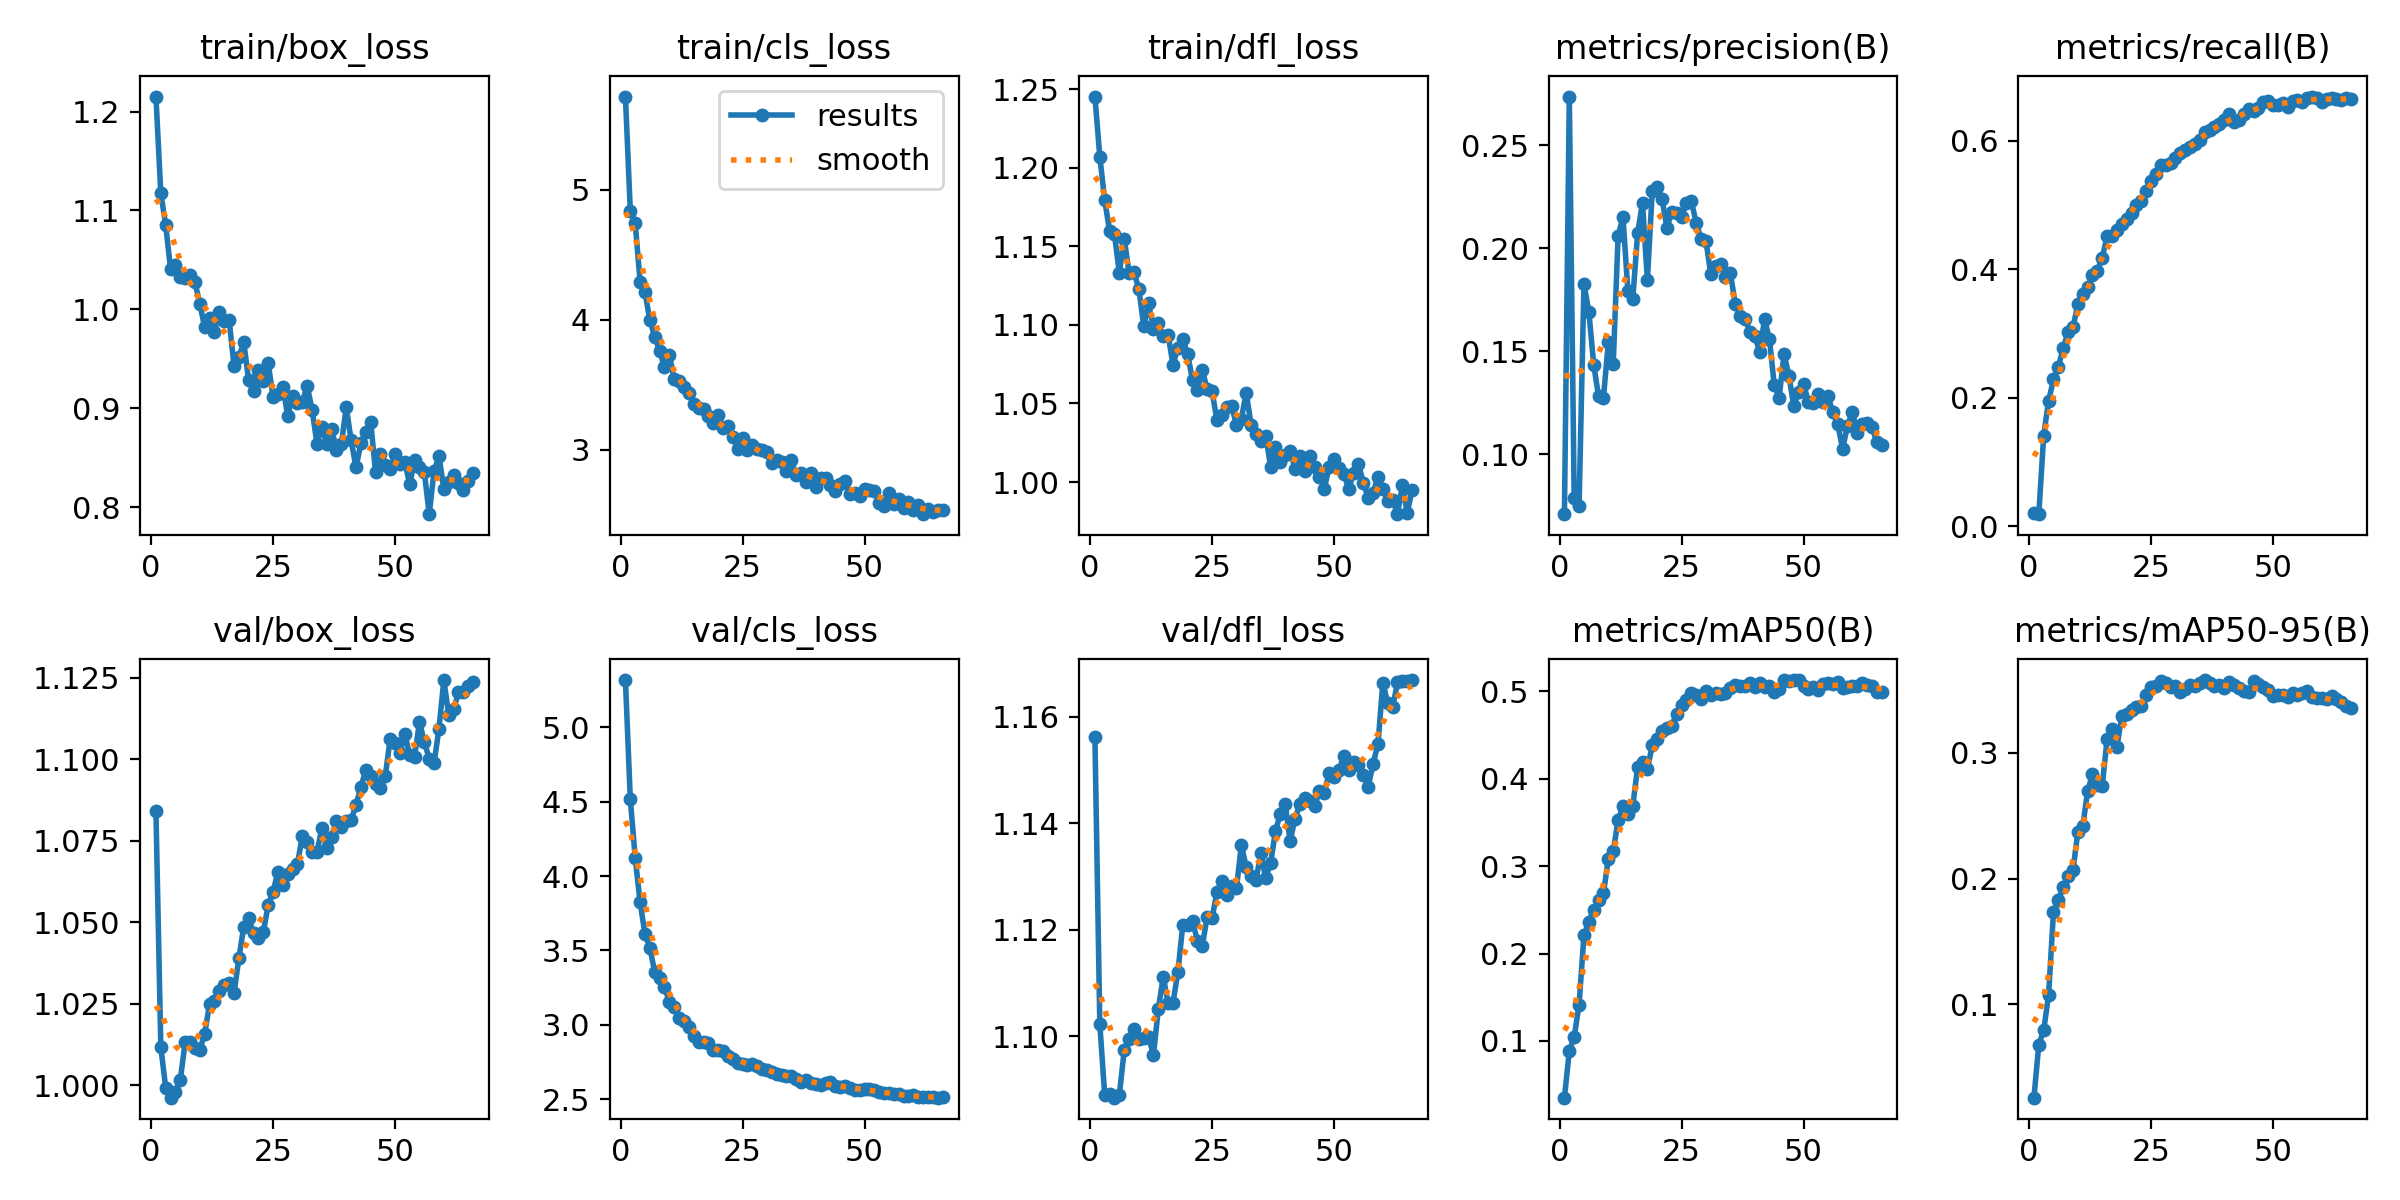

Data behind this chart, as committed beside it:
epoch, time, train/box_loss, train/cls_loss, train/dfl_loss, metrics/precision(B), metrics/recall(B), metrics/mAP50(B), metrics/mAP50-95(B), val/box_loss, val/cls_loss, val/dfl_loss, lr/pg0, lr/pg1, lr/pg2
1, 245, 1.215, 5.718, 1.245, 0.07079, 0.02052, 0.03516, 0.02585, 1.084, 5.319, 1.156, 3.91829e-05, 3.91829e-05, 3.91829e-05
2, 430, 1.117, 4.836, 1.207, 0.2737, 0.01897, 0.08834, 0.06792, 1.012, 4.517, 1.102, 7.84593e-05, 7.84593e-05, 7.84593e-05
3, 568.3, 1.085, 4.745, 1.18, 0.07859, 0.1413, 0.1047, 0.07946, 0.9991, 4.125, 1.089, 0.0001173, 0.0001173, 0.0001173
4, 697.4, 1.04, 4.294, 1.16, 0.07461, 0.1952, 0.1415, 0.1073, 0.9961, 3.825, 1.089, 0.0001172, 0.0001172, 0.0001172
5, 813.4, 1.045, 4.213, 1.158, 0.1826, 0.2286, 0.2209, 0.1731, 0.9979, 3.611, 1.089, 0.0001166, 0.0001166, 0.0001166
6, 947.4, 1.032, 3.997, 1.133, 0.1692, 0.2482, 0.2366, 0.183, 1.002, 3.518, 1.089, 0.0001161, 0.0001161, 0.0001161
7, 1055, 1.031, 3.87, 1.155, 0.1434, 0.2774, 0.2504, 0.1929, 1.013, 3.355, 1.097, 0.0001155, 0.0001155, 0.0001155
8, 1158, 1.034, 3.76, 1.133, 0.128, 0.3023, 0.2608, 0.2023, 1.013, 3.312, 1.099, 0.0001149, 0.0001149, 0.0001149
9, 1303, 1.027, 3.635, 1.133, 0.1274, 0.3096, 0.269, 0.2064, 1.011, 3.253, 1.101, 0.0001143, 0.0001143, 0.0001143
10, 1436, 1.005, 3.725, 1.123, 0.1544, 0.3454, 0.3085, 0.2371, 1.011, 3.154, 1.099, 0.0001137, 0.0001137, 0.0001137
11, 1569, 0.9817, 3.54, 1.099, 0.1438, 0.3622, 0.3169, 0.2414, 1.016, 3.119, 1.1, 0.0001131, 0.0001131, 0.0001131
12, 1712, 0.9915, 3.526, 1.114, 0.2061, 0.3731, 0.3529, 0.2693, 1.025, 3.042, 1.1, 0.0001125, 0.0001125, 0.0001125
13, 1851, 0.9774, 3.483, 1.098, 0.2151, 0.3908, 0.3685, 0.2832, 1.026, 3.026, 1.097, 0.0001119, 0.0001119, 0.0001119
14, 1984, 0.9969, 3.438, 1.101, 0.1794, 0.3977, 0.3598, 0.274, 1.029, 2.987, 1.105, 0.0001113, 0.0001113, 0.0001113
15, 2118, 0.9887, 3.349, 1.093, 0.1753, 0.4181, 0.3685, 0.2739, 1.031, 2.925, 1.111, 0.0001108, 0.0001108, 0.0001108
16, 2249, 0.9897, 3.322, 1.094, 0.2072, 0.4517, 0.4133, 0.3111, 1.031, 2.885, 1.106, 0.0001102, 0.0001102, 0.0001102
17, 2382, 0.9425, 3.312, 1.075, 0.2222, 0.4515, 0.4193, 0.3189, 1.028, 2.884, 1.106, 0.0001096, 0.0001096, 0.0001096
18, 2513, 0.952, 3.256, 1.086, 0.1845, 0.461, 0.4112, 0.3042, 1.039, 2.874, 1.112, 0.000109, 0.000109, 0.000109
19, 2646, 0.9666, 3.206, 1.091, 0.228, 0.4698, 0.4381, 0.3294, 1.049, 2.829, 1.121, 0.0001084, 0.0001084, 0.0001084
20, 2773, 0.9281, 3.267, 1.081, 0.2299, 0.4783, 0.4451, 0.3309, 1.051, 2.829, 1.121, 0.0001078, 0.0001078, 0.0001078
21, 2898, 0.9171, 3.169, 1.065, 0.224, 0.4882, 0.4543, 0.3336, 1.047, 2.821, 1.122, 0.0001072, 0.0001072, 0.0001072
22, 3026, 0.9383, 3.185, 1.059, 0.21, 0.5002, 0.4579, 0.3362, 1.045, 2.786, 1.118, 0.0001066, 0.0001066, 0.0001066
23, 3152, 0.9273, 3.099, 1.071, 0.2175, 0.5057, 0.4608, 0.3371, 1.047, 2.77, 1.117, 0.000106, 0.000106, 0.000106
24, 3279, 0.9457, 3.003, 1.059, 0.2169, 0.5222, 0.4741, 0.3458, 1.055, 2.745, 1.122, 0.0001055, 0.0001055, 0.0001055
25, 3391, 0.9113, 3.088, 1.058, 0.2152, 0.5382, 0.4845, 0.352, 1.059, 2.734, 1.122, 0.0001049, 0.0001049, 0.0001049
26, 3505, 0.9147, 2.996, 1.039, 0.2219, 0.5488, 0.4905, 0.3533, 1.065, 2.728, 1.127, 0.0001043, 0.0001043, 0.0001043
27, 3615, 0.9214, 3.034, 1.043, 0.2229, 0.5617, 0.4984, 0.3567, 1.061, 2.734, 1.129, 0.0001037, 0.0001037, 0.0001037
28, 3727, 0.8926, 3.004, 1.048, 0.2124, 0.5623, 0.4964, 0.3552, 1.065, 2.722, 1.127, 0.0001031, 0.0001031, 0.0001031
29, 3838, 0.9126, 2.999, 1.049, 0.2044, 0.5656, 0.4916, 0.3519, 1.066, 2.705, 1.128, 0.0001025, 0.0001025, 0.0001025
30, 3951, 0.9051, 2.982, 1.036, 0.2036, 0.5736, 0.4999, 0.3534, 1.068, 2.697, 1.128, 0.0001019, 0.0001019, 0.0001019
31, 4065, 0.9065, 2.899, 1.04, 0.1873, 0.5813, 0.4955, 0.3486, 1.076, 2.683, 1.136, 0.0001013, 0.0001013, 0.0001013
32, 4169, 0.9225, 2.917, 1.057, 0.1912, 0.5856, 0.4979, 0.3506, 1.075, 2.668, 1.132, 0.0001007, 0.0001007, 0.0001007
33, 4278, 0.8985, 2.902, 1.036, 0.1924, 0.5902, 0.4968, 0.3535, 1.072, 2.664, 1.13, 0.0001001, 0.0001001, 0.0001001
34, 4384, 0.8643, 2.839, 1.031, 0.186, 0.5954, 0.4983, 0.3534, 1.072, 2.654, 1.129, 9.95614e-05, 9.95614e-05, 9.95614e-05
35, 4495, 0.8813, 2.922, 1.026, 0.188, 0.6018, 0.504, 0.3553, 1.079, 2.655, 1.134, 9.89723e-05, 9.89723e-05, 9.89723e-05
36, 4608, 0.8634, 2.801, 1.029, 0.173, 0.6138, 0.5071, 0.3577, 1.073, 2.637, 1.13, 9.83833e-05, 9.83833e-05, 9.83833e-05
37, 4710, 0.879, 2.821, 1.01, 0.1672, 0.6169, 0.5064, 0.3553, 1.076, 2.617, 1.133, 9.77942e-05, 9.77942e-05, 9.77942e-05
38, 4816, 0.8577, 2.754, 1.023, 0.1658, 0.6209, 0.5059, 0.3527, 1.081, 2.627, 1.139, 9.72051e-05, 9.72051e-05, 9.72051e-05
39, 4915, 0.8639, 2.822, 1.013, 0.1594, 0.6258, 0.5093, 0.3539, 1.079, 2.609, 1.142, 9.66161e-05, 9.66161e-05, 9.66161e-05
40, 5015, 0.9009, 2.715, 1.017, 0.1576, 0.632, 0.5049, 0.3514, 1.081, 2.598, 1.144, 9.6027e-05, 9.6027e-05, 9.6027e-05
41, 5130, 0.8675, 2.785, 1.02, 0.1496, 0.6418, 0.5098, 0.3564, 1.081, 2.593, 1.137, 9.5438e-05, 9.5438e-05, 9.5438e-05
42, 5243, 0.8402, 2.784, 1.009, 0.1654, 0.6297, 0.5052, 0.3537, 1.086, 2.605, 1.141, 9.4849e-05, 9.4849e-05, 9.4849e-05
43, 5347, 0.8644, 2.73, 1.017, 0.1561, 0.6322, 0.5058, 0.3517, 1.091, 2.614, 1.144, 9.42599e-05, 9.42599e-05, 9.42599e-05
44, 5455, 0.8758, 2.682, 1.007, 0.1334, 0.6423, 0.4994, 0.3487, 1.097, 2.591, 1.145, 9.36709e-05, 9.36709e-05, 9.36709e-05
45, 5557, 0.8862, 2.733, 1.017, 0.1275, 0.6496, 0.5028, 0.3481, 1.095, 2.583, 1.144, 9.30818e-05, 9.30818e-05, 9.30818e-05
46, 5669, 0.8358, 2.76, 1.01, 0.1486, 0.646, 0.5129, 0.3568, 1.092, 2.585, 1.143, 9.24928e-05, 9.24928e-05, 9.24928e-05
47, 5776, 0.8542, 2.659, 1.003, 0.1381, 0.6508, 0.5115, 0.3544, 1.091, 2.575, 1.146, 9.19037e-05, 9.19037e-05, 9.19037e-05
48, 5884, 0.8429, 2.663, 0.9958, 0.1232, 0.661, 0.5125, 0.3524, 1.095, 2.561, 1.146, 9.13147e-05, 9.13147e-05, 9.13147e-05
49, 5994, 0.8384, 2.64, 1.01, 0.1301, 0.6613, 0.5127, 0.3496, 1.106, 2.562, 1.149, 9.07256e-05, 9.07256e-05, 9.07256e-05
50, 6094, 0.8539, 2.695, 1.015, 0.134, 0.6557, 0.5065, 0.3453, 1.105, 2.568, 1.149, 9.01366e-05, 9.01366e-05, 9.01366e-05
51, 6198, 0.844, 2.692, 1.009, 0.1253, 0.6555, 0.503, 0.3458, 1.102, 2.564, 1.15, 8.95475e-05, 8.95475e-05, 8.95475e-05
52, 6299, 0.8455, 2.684, 1.005, 0.1246, 0.6581, 0.5055, 0.3461, 1.108, 2.559, 1.153, 8.89585e-05, 8.89585e-05, 8.89585e-05
53, 6398, 0.8232, 2.588, 0.9956, 0.1291, 0.6533, 0.5019, 0.3439, 1.101, 2.547, 1.15, 8.83694e-05, 8.83694e-05, 8.83694e-05
54, 6500, 0.8473, 2.566, 1.006, 0.1252, 0.6626, 0.5084, 0.3472, 1.101, 2.543, 1.151, 8.77804e-05, 8.77804e-05, 8.77804e-05
55, 6609, 0.8408, 2.668, 1.012, 0.1281, 0.6642, 0.5096, 0.346, 1.111, 2.538, 1.151, 8.71913e-05, 8.71913e-05, 8.71913e-05
56, 6720, 0.8354, 2.584, 0.9994, 0.1202, 0.6611, 0.5083, 0.3474, 1.105, 2.534, 1.149, 8.66022e-05, 8.66022e-05, 8.66022e-05
57, 6824, 0.7928, 2.618, 0.9899, 0.1146, 0.6661, 0.5105, 0.3492, 1.1, 2.531, 1.147, 8.60132e-05, 8.60132e-05, 8.60132e-05
58, 6926, 0.8365, 2.552, 0.9931, 0.1025, 0.6689, 0.5036, 0.3442, 1.099, 2.521, 1.151, 8.54242e-05, 8.54242e-05, 8.54242e-05
59, 7031, 0.8516, 2.598, 1.003, 0.1138, 0.6671, 0.5045, 0.3435, 1.109, 2.519, 1.155, 8.48351e-05, 8.48351e-05, 8.48351e-05
60, 7142, 0.8185, 2.532, 0.9952, 0.1206, 0.66, 0.5064, 0.3431, 1.124, 2.525, 1.166, 8.42461e-05, 8.42461e-05, 8.42461e-05
... 6 more rows
